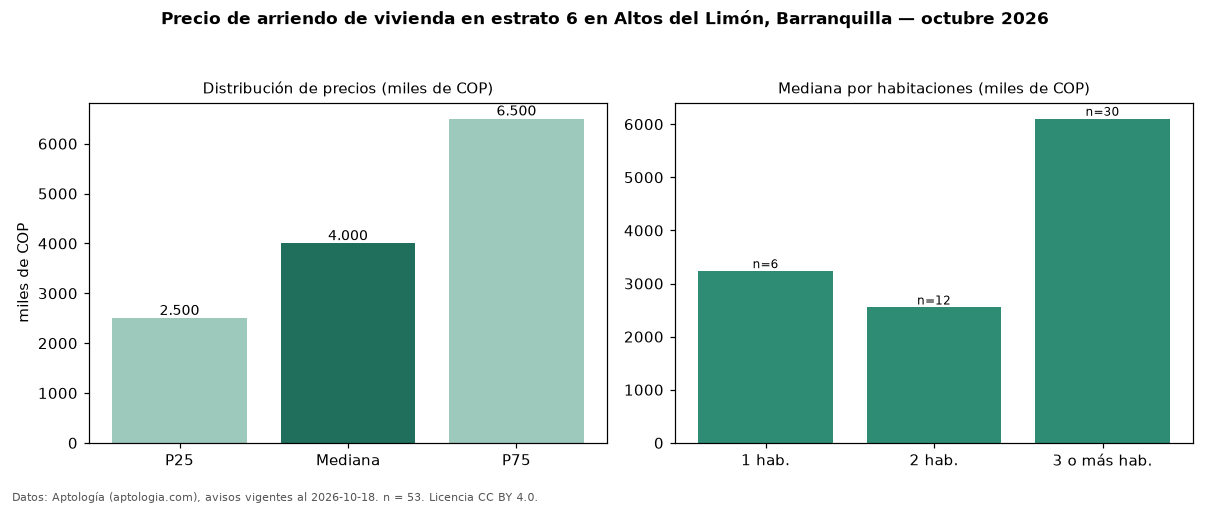

The file beside this chart, header and first rows:
seccion, metrica, valor, moneda, n
precio, p25, 2500000, COP, 53
precio, mediana, 4000000, COP, 53
precio, p75, 6500000, COP, 53
precio, minimo, 1062475, COP, 53
precio, maximo, 13000000, COP, 53
m2, mediana_precio_m2, 38171, COP, 53
m2, area_mediana_m2, 104.0, m2, 53
admin, mediana_admin_mes, 800000, COP, 29
banos, mediana_banos, 3.0, , 
parqueadero, pct_con_parqueadero, 100.0, %, 51
estrato, estrato_mas_frecuente, 6, , 53
habitaciones, 1, 3233500, COP, 6
habitaciones, 2, 2550000, COP, 12
habitaciones, 3+, 6102000, COP, 30
fuente, fecha_datos, 2026-10-18, , 
fuente, atribucion, https://www.aptologia.com/arriendo/barra…, , 
fuente, licencia, CC BY 4.0, , 
